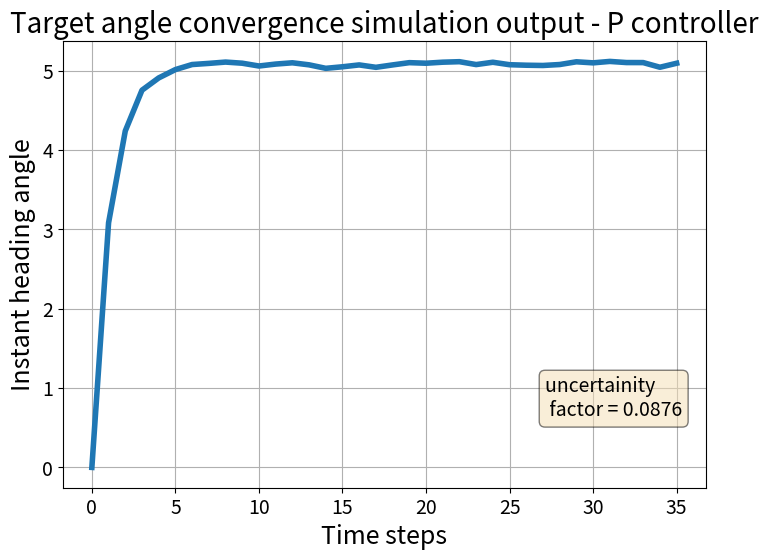

This chart was generated by the following Python code:

import time
import random

# A proportional controller that calculates the angular velocity needed to reach a target angle
def target_angle_to_angular_velocity(target_angle, current_angle, controller_gain = 1.0):
    # Calculate the difference between the target angle and the current angle
    angle_difference = target_angle - current_angle

    # Calculate the angular velocity needed to reach the target angle
    angular_velocity = angle_difference * controller_gain 

    return angular_velocity




def angular_velocity_to_current_angle(angular_velocity, current_angle, dt):
    # Calculate the new angle based on the angular velocity
    t_plus_one_angle = current_angle + angular_velocity * dt
    return t_plus_one_angle

def main():
    # Test the function
    target_angle = 5
    current_angle = 0
    controller_gain = 3
    angular_vels = []
    current_angles = [0]

    dt = 0.2
    uncertainity_factor = 0.0876
    for i in range(35):
        angular_velocity = target_angle_to_angular_velocity(target_angle, current_angle, controller_gain)
        current_angle = angular_velocity_to_current_angle(angular_velocity, current_angle, dt) + uncertainity_factor * random.random() 
        current_angles.append(current_angle)
        angular_vels.append(angular_velocity)
        print("Target angle: {}, Current angle: {}, Angular velocity: {}".format(target_angle, current_angle, angular_velocity))
        time.sleep(dt)
        if abs(current_angle - target_angle) < 0.001:
            break

    props = dict(boxstyle='round', facecolor='wheat', alpha=0.5)
    import matplotlib.pyplot as plt
    fig,ax =   plt.subplots(figsize=[8.3, 5.8])
    ax.text(0.75, 0.25, "uncertainity \n factor = 0.0876", transform=ax.transAxes, fontsize=14,
        verticalalignment='top', bbox=props)
    plt.title("Target angle convergence simulation output - P controller", fontsize=20)
    ax.plot(current_angles, linewidth=4)
    plt.xlabel("Time steps", fontsize=18)
    plt.ylabel("Instant heading angle", fontsize=18)
    plt.yticks(fontsize=14)
    plt.xticks(fontsize=14)
    plt.grid()
    plt.show()

if __name__ == "__main__":
    main()
    #dmösmdçamd